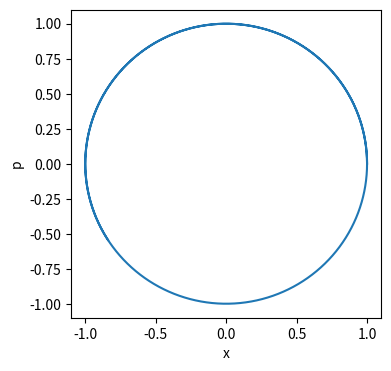
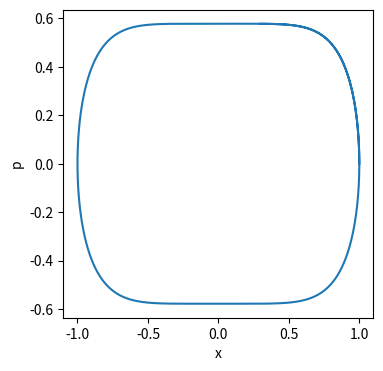

The script that saved these images, in order:
import numpy as np
import sys
import copy
import matplotlib.pyplot as plt

def dydt_sho_2D(t, y):
    x, y, px, py = y
    return np.array([px, py, -1*x, -1*y])

def dydt_sho_1D(t, y):
    x, p = y
    return np.array([p, -1*x])

def dydt_anharmonic(t, y):
    x, p = y
    #return np.array([p, -1*x - x**5])
    return np.array([p, - x**5])

def rk4(dydt, y0, tspan, n):
    if (np.ndim(y0) == 0):
        m = 1
    else:
        m = len(y0)

    tfirst, tlast = tspan
    dt = (tfirst - tlast) / n
    t = np.zeros(n+1)
    y = np.zeros((n+1, m))
    t[0] = tfirst
    y[0,:] = y0

    for i in range(n):
        f1 = dydt(t[i],             y[i,:])
        f2 = dydt(t[i] + dt / 2.0,  y[i,:] + dt * f1 / 2.0)
        f3 = dydt(t[i] + dt / 2.0,  y[i,:] + dt * f2 / 2.0)
        f4 = dydt(t[i] + dt,        y[i,:] + dt * f3)

        t[i+1] = t[i] + dt
        y[i+1, :] = y[i,:] + dt * (f1 + 2.0 * f2 + 2.0 * f3 + f4) / 6.0

    return t, y

if __name__ == "__main__":
    t, y = rk4(dydt_sho_1D, (1,0), (0,10), 100000)
    print(y[:10, :])
    fig = plt.figure(figsize=(4,4))
    plt.plot(y[:,0], y[:,1])
    plt.xlabel('x')
    plt.ylabel('p')
    plt.savefig('sho_phase_space.pdf')
    t, y = rk4(dydt_anharmonic, (1,0), (0,10), 100000)
    print(y[:10, :])
    fig = plt.figure(figsize=(4,4))
    plt.plot(y[:,0], y[:,1])
    plt.xlabel('x')
    plt.ylabel('p')
    plt.savefig('anharmonic_phase_space.pdf')
